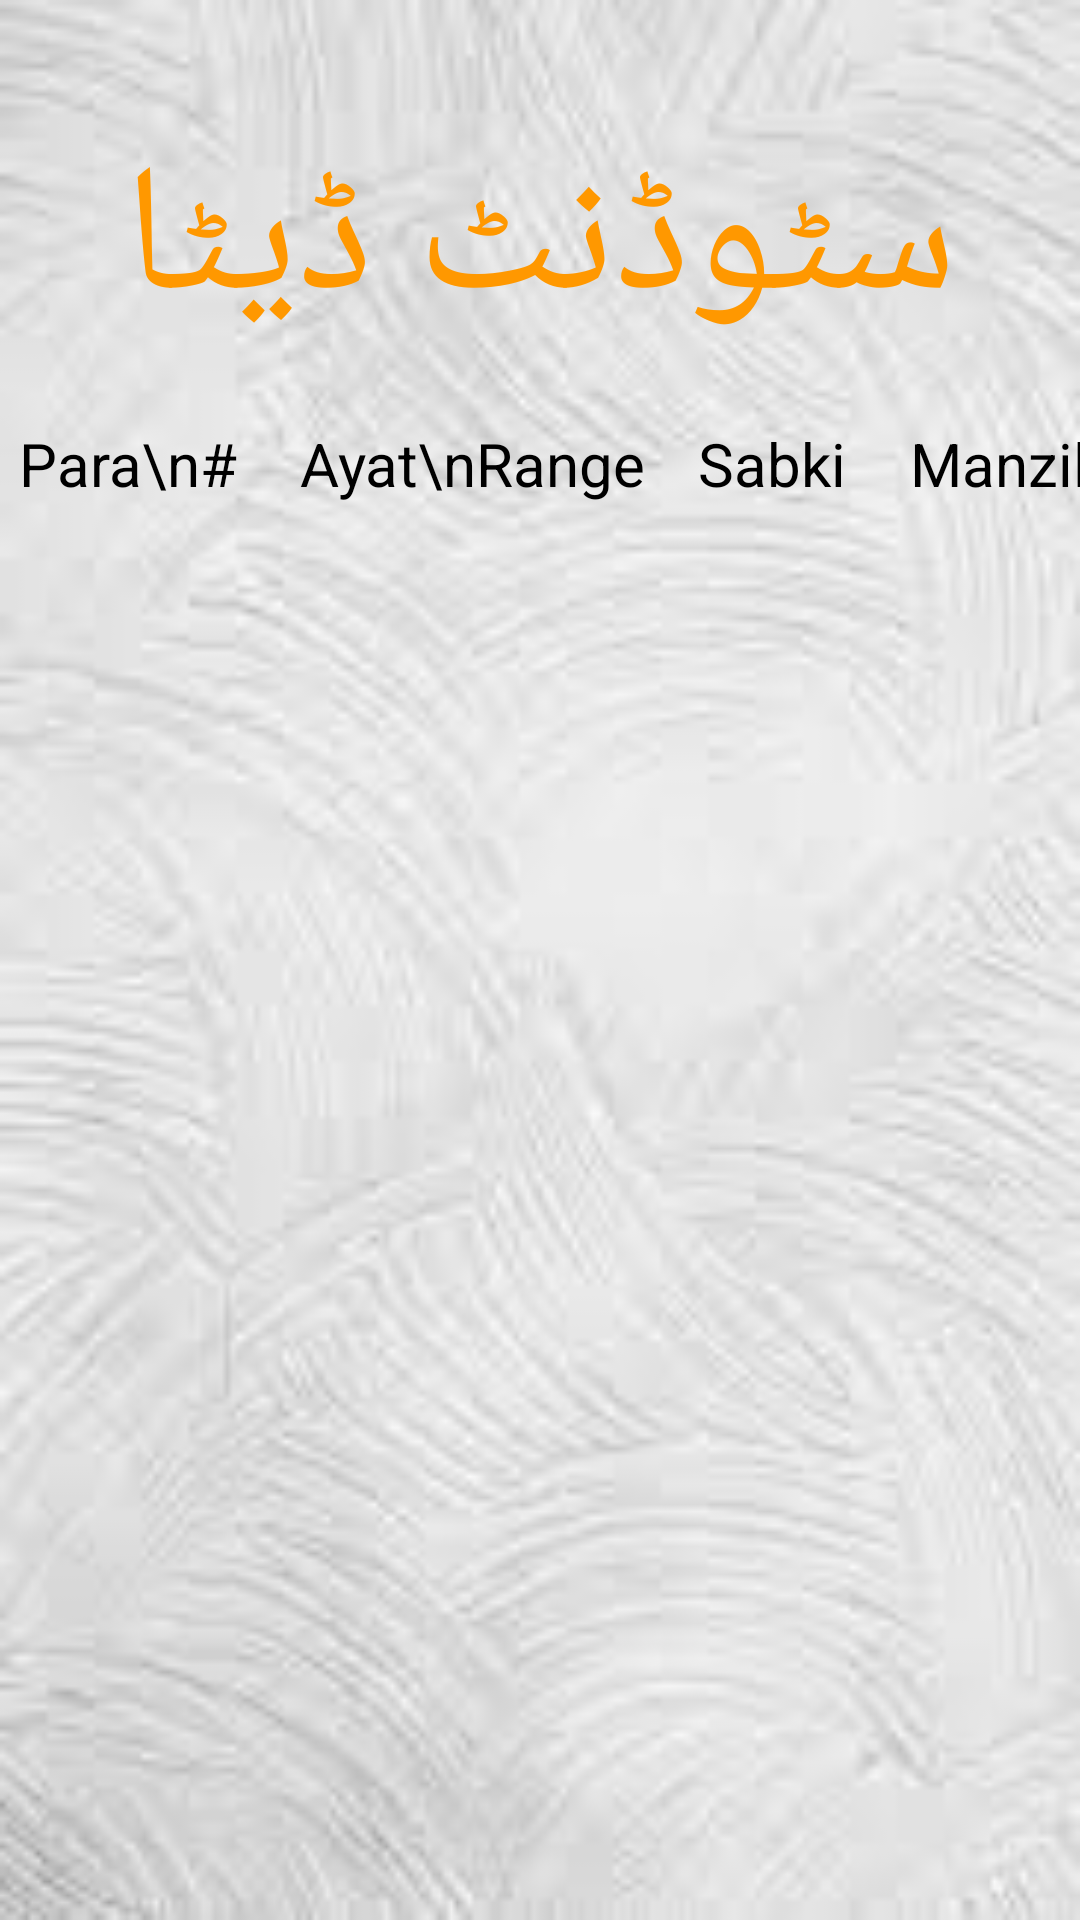

Here is an Android app screen rendered from its layout file. Give the layout XML and the strings, colors and styles it references.
<!-- AndroidManifest.xml: application theme Theme.Al_Madaris -->
<!-- res/layout/activity_recyclerview.xml -->
<?xml version="1.0" encoding="utf-8"?>
<androidx.constraintlayout.widget.ConstraintLayout xmlns:android="http://schemas.android.com/apk/res/android"
    xmlns:app="http://schemas.android.com/apk/res-auto"
    xmlns:tools="http://schemas.android.com/tools"
    android:layout_width="match_parent"
    android:layout_height="match_parent"
    tools:context=".Recyclerview"
    android:background="@drawable/backgrondimg">

    <TextView
        android:id="@+id/recycleheading"
        android:layout_width="334dp"
        android:layout_height="69dp"
        android:layout_marginTop="40dp"
        android:text="سٹوڈنٹ ڈیٹا"
        android:textAlignment="center"
        android:textColor="#FF9800"
        android:textSize="60sp"
        app:layout_constraintEnd_toEndOf="parent"
        app:layout_constraintStart_toStartOf="parent"
        app:layout_constraintTop_toTopOf="parent" />

    <androidx.recyclerview.widget.RecyclerView
        android:id="@+id/recyclebox"
        android:layout_width="385dp"
        android:layout_height="502dp"
        android:layout_marginStart="5dp"
        android:layout_marginTop="100dp"
        android:layout_marginEnd="5dp"
        app:layout_constraintEnd_toEndOf="parent"
        app:layout_constraintStart_toStartOf="parent"
        app:layout_constraintTop_toBottomOf="@+id/recycleheading" />

    <TextView
        android:id="@+id/pararecycle"
        android:layout_width="85dp"
        android:layout_height="wrap_content"
        android:layout_marginTop="32dp"
        android:text="Para\n#"
        android:textAlignment="center"
        android:textColor="#000000"
        android:textSize="20sp"
        app:layout_constraintStart_toStartOf="parent"
        app:layout_constraintTop_toBottomOf="@+id/recycleheading" />

    <TextView
        android:id="@+id/ayatrecycle"
        android:layout_width="129dp"
        android:layout_height="wrap_content"
        android:layout_marginStart="8dp"
        android:text="Ayat\nRange"
        android:textAlignment="center"
        android:textColor="#000000"
        android:textSize="20sp"
        app:layout_constraintStart_toEndOf="@+id/pararecycle"
        app:layout_constraintTop_toTopOf="@+id/pararecycle" />

    <TextView
        android:id="@+id/sabkirecycle"
        android:layout_width="65dp"
        android:layout_height="53dp"
        android:layout_marginStart="3dp"
        android:text="Sabki"
        android:textAlignment="center"
        android:textColor="#000000"
        android:textSize="20sp"
        app:layout_constraintStart_toEndOf="@+id/ayatrecycle"
        app:layout_constraintTop_toTopOf="@+id/ayatrecycle" />

    <TextView
        android:id="@+id/manzilrecycle"
        android:layout_width="80dp"
        android:layout_height="51dp"
        android:layout_marginStart="3dp"
        android:text="Manzil"
        android:textAlignment="center"
        android:textColor="#000000"
        android:textSize="20sp"
        app:layout_constraintStart_toEndOf="@+id/sabkirecycle"
        app:layout_constraintTop_toTopOf="@+id/sabkirecycle" />
</androidx.constraintlayout.widget.ConstraintLayout>
<!-- resources referenced by this layout -->
<resources>
  <!-- drawable backgrondimg: jpeg bitmap (drawable, 5653 bytes) -->
  <style name="Theme.Al_Madaris" parent="Theme.MaterialComponents.DayNight.DarkActionBar">
          
          <item name="colorPrimary">@color/purple_500</item>
          <item name="colorPrimaryVariant">@color/purple_700</item>
          <item name="colorOnPrimary">@color/white</item>
          
          <item name="colorSecondary">@color/teal_200</item>
          <item name="colorSecondaryVariant">@color/teal_700</item>
          <item name="colorOnSecondary">@color/black</item>
          
          <item name="android:statusBarColor">?attr/colorPrimaryVariant</item>
          
      </style>
  <!-- not gathered from this repository: default colours our renderer supplied (Android Studio template values) -->
  <color name="purple_500">#FF6200EE</color>
  <color name="purple_700">#FF3700B3</color>
  <color name="teal_200">#FF03DAC5</color>
  <color name="teal_700">#FF018786</color>
  <color name="black">#FF000000</color>
  <color name="white">#FFFFFFFF</color>
</resources>
